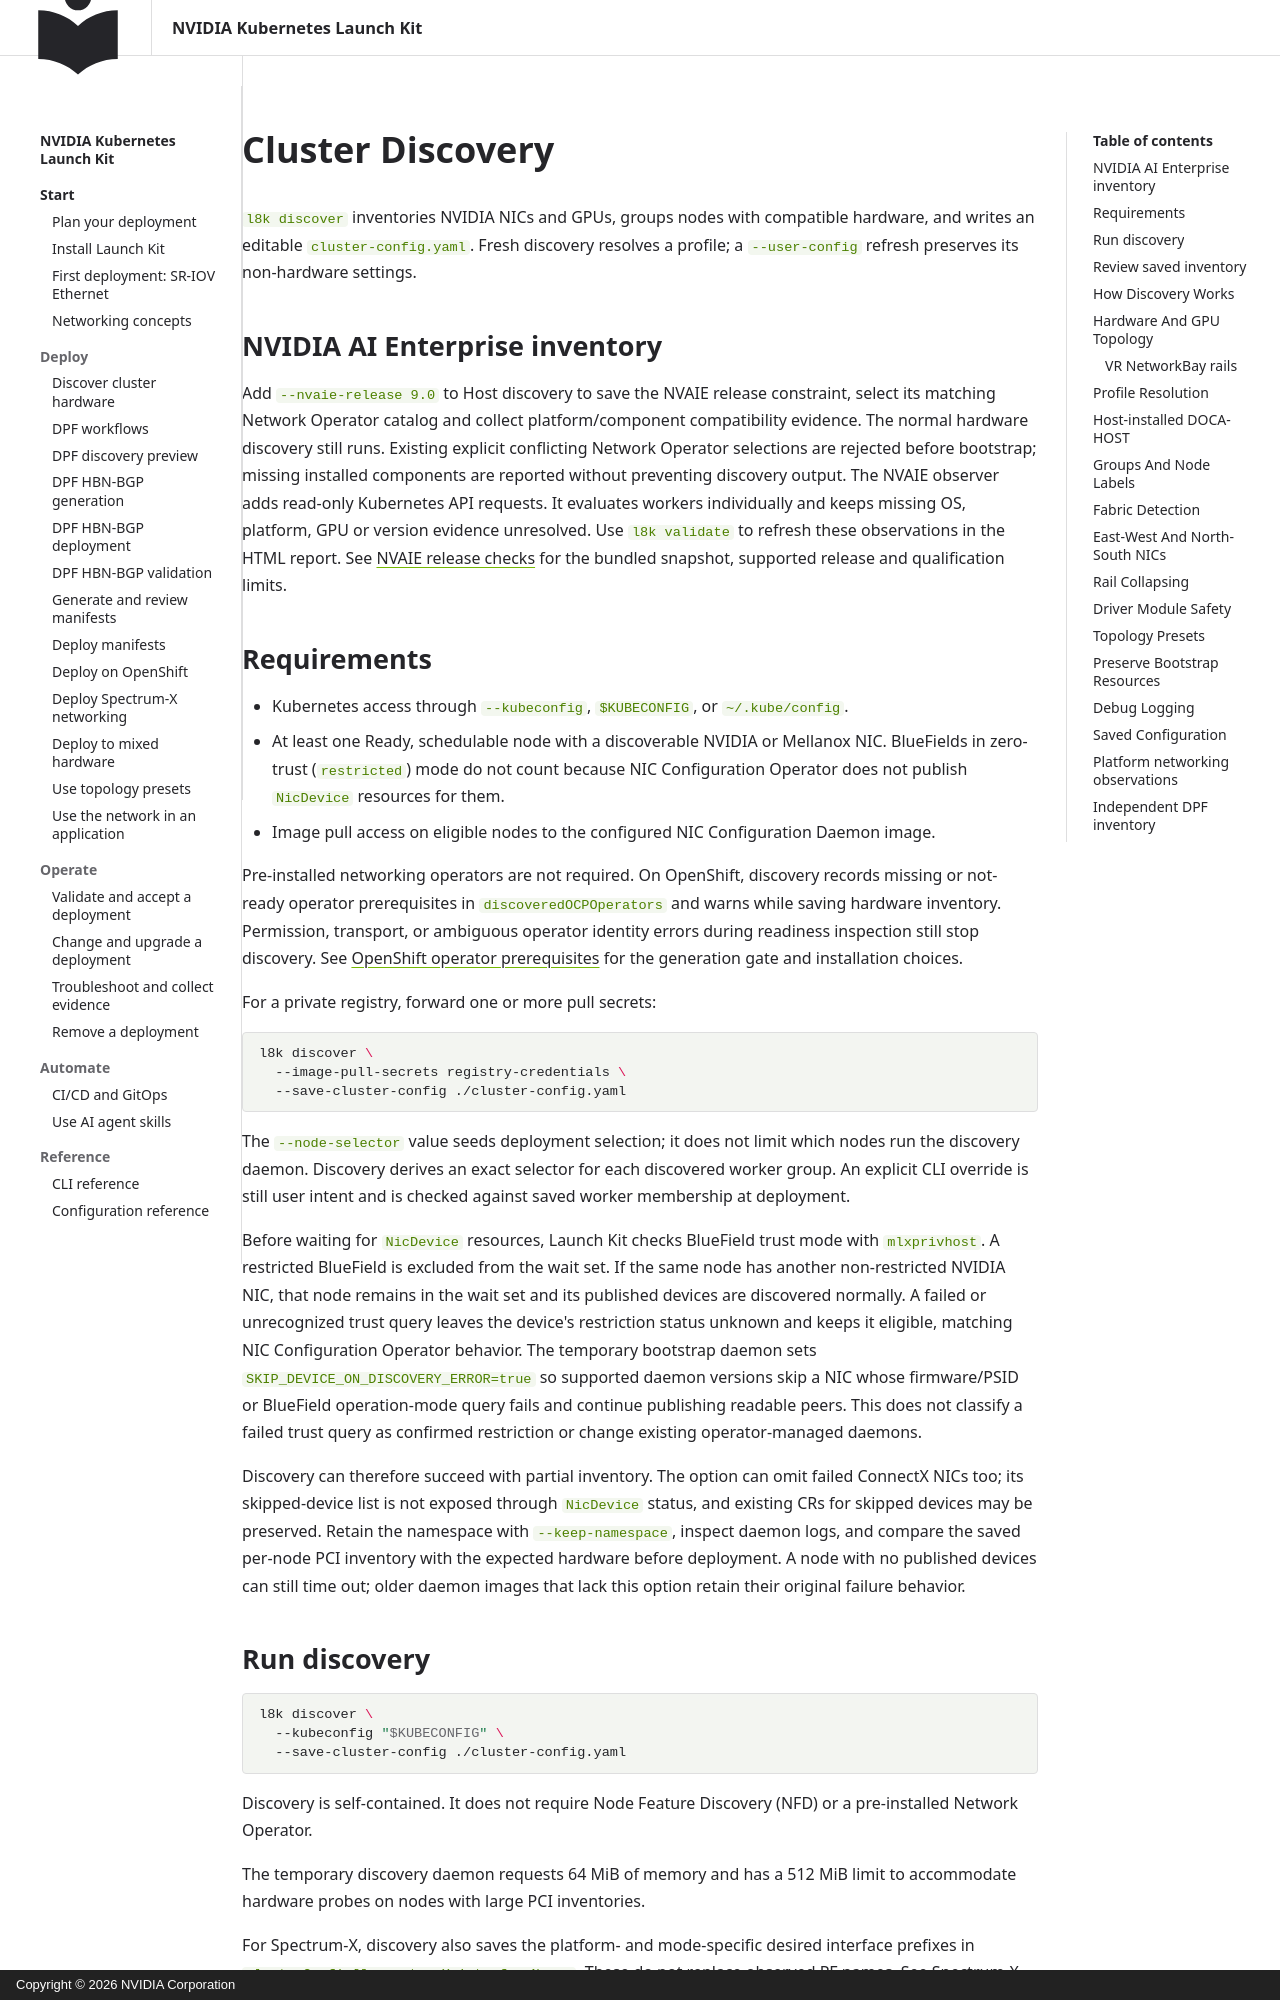

repository: NVIDIA/k8s-launch-kit · page: user/discovery/index.html · generator: mkdocs · copyright: Copyright © 2026 NVIDIA Corporation

<!--
SPDX-FileCopyrightText: Copyright 2026 NVIDIA CORPORATION & AFFILIATES
SPDX-License-Identifier: Apache-2.0
-->

# Cluster Discovery

`l8k discover` inventories NVIDIA NICs and GPUs, groups nodes with compatible hardware, and writes an editable `cluster-config.yaml`. Fresh discovery resolves a profile; a `--user-config` refresh preserves its non-hardware settings.

## NVIDIA AI Enterprise inventory

Add `--nvaie-release 9.0` to Host discovery to save the NVAIE release constraint,
select its matching Network Operator catalog and collect platform/component
compatibility evidence. The normal hardware discovery still runs. Existing
explicit conflicting Network Operator selections are rejected before bootstrap;
missing installed components are reported without preventing discovery output.
The NVAIE observer adds read-only Kubernetes API requests. It evaluates workers
individually and keeps missing OS, platform, GPU or version evidence unresolved.
Use `l8k validate` to refresh these observations in the HTML report. See
[NVAIE release checks](validation.md#nvidia-ai-enterprise-release-checks) for the
bundled snapshot, supported release and qualification limits.

## Requirements

- Kubernetes access through `--kubeconfig`, `$KUBECONFIG`, or `~/.kube/config`.
- At least one Ready, schedulable node with a discoverable NVIDIA or Mellanox NIC. BlueFields in zero-trust (`restricted`) mode do not count because NIC Configuration Operator does not publish `NicDevice` resources for them.
- Image pull access on eligible nodes to the configured NIC Configuration Daemon image.

Pre-installed networking operators are not required. On OpenShift, discovery
records missing or not-ready operator prerequisites in `discoveredOCPOperators`
and warns while saving hardware inventory. Permission, transport, or ambiguous
operator identity errors during readiness inspection still stop discovery. See
[OpenShift operator prerequisites](openshift.md#generate-operator-install-artifacts-optional)
for the generation gate and installation choices.

For a private registry, forward one or more pull secrets:

```bash
l8k discover \
  --image-pull-secrets registry-credentials \
  --save-cluster-config ./cluster-config.yaml
```

The `--node-selector` value seeds deployment selection; it does not limit which nodes run the discovery daemon. Discovery derives an exact selector for each discovered worker group. An explicit CLI override is still user intent and is checked against saved worker membership at deployment.

Before waiting for `NicDevice` resources, Launch Kit checks BlueField trust
mode with `mlxprivhost`. A restricted BlueField is excluded from the wait set.
If the same node has another non-restricted NVIDIA NIC, that node remains in
the wait set and its published devices are discovered normally. A failed or
unrecognized trust query leaves the device's restriction status unknown and
keeps it eligible, matching NIC Configuration Operator behavior. The temporary
bootstrap daemon sets `SKIP_DEVICE_ON_DISCOVERY_ERROR=true` so supported daemon
versions skip a NIC whose firmware/PSID or BlueField operation-mode query fails
and continue publishing readable peers. This does not classify a failed trust
query as confirmed restriction or change existing operator-managed daemons.

Discovery can therefore succeed with partial inventory. The option can omit
failed ConnectX NICs too; its skipped-device list is not exposed through
`NicDevice` status, and existing CRs for skipped devices may be preserved.
Retain the namespace with `--keep-namespace`, inspect daemon logs, and compare
the saved per-node PCI inventory with the expected hardware before deployment.
A node with no published devices can still time out; older daemon images that
lack this option retain their original failure behavior.
